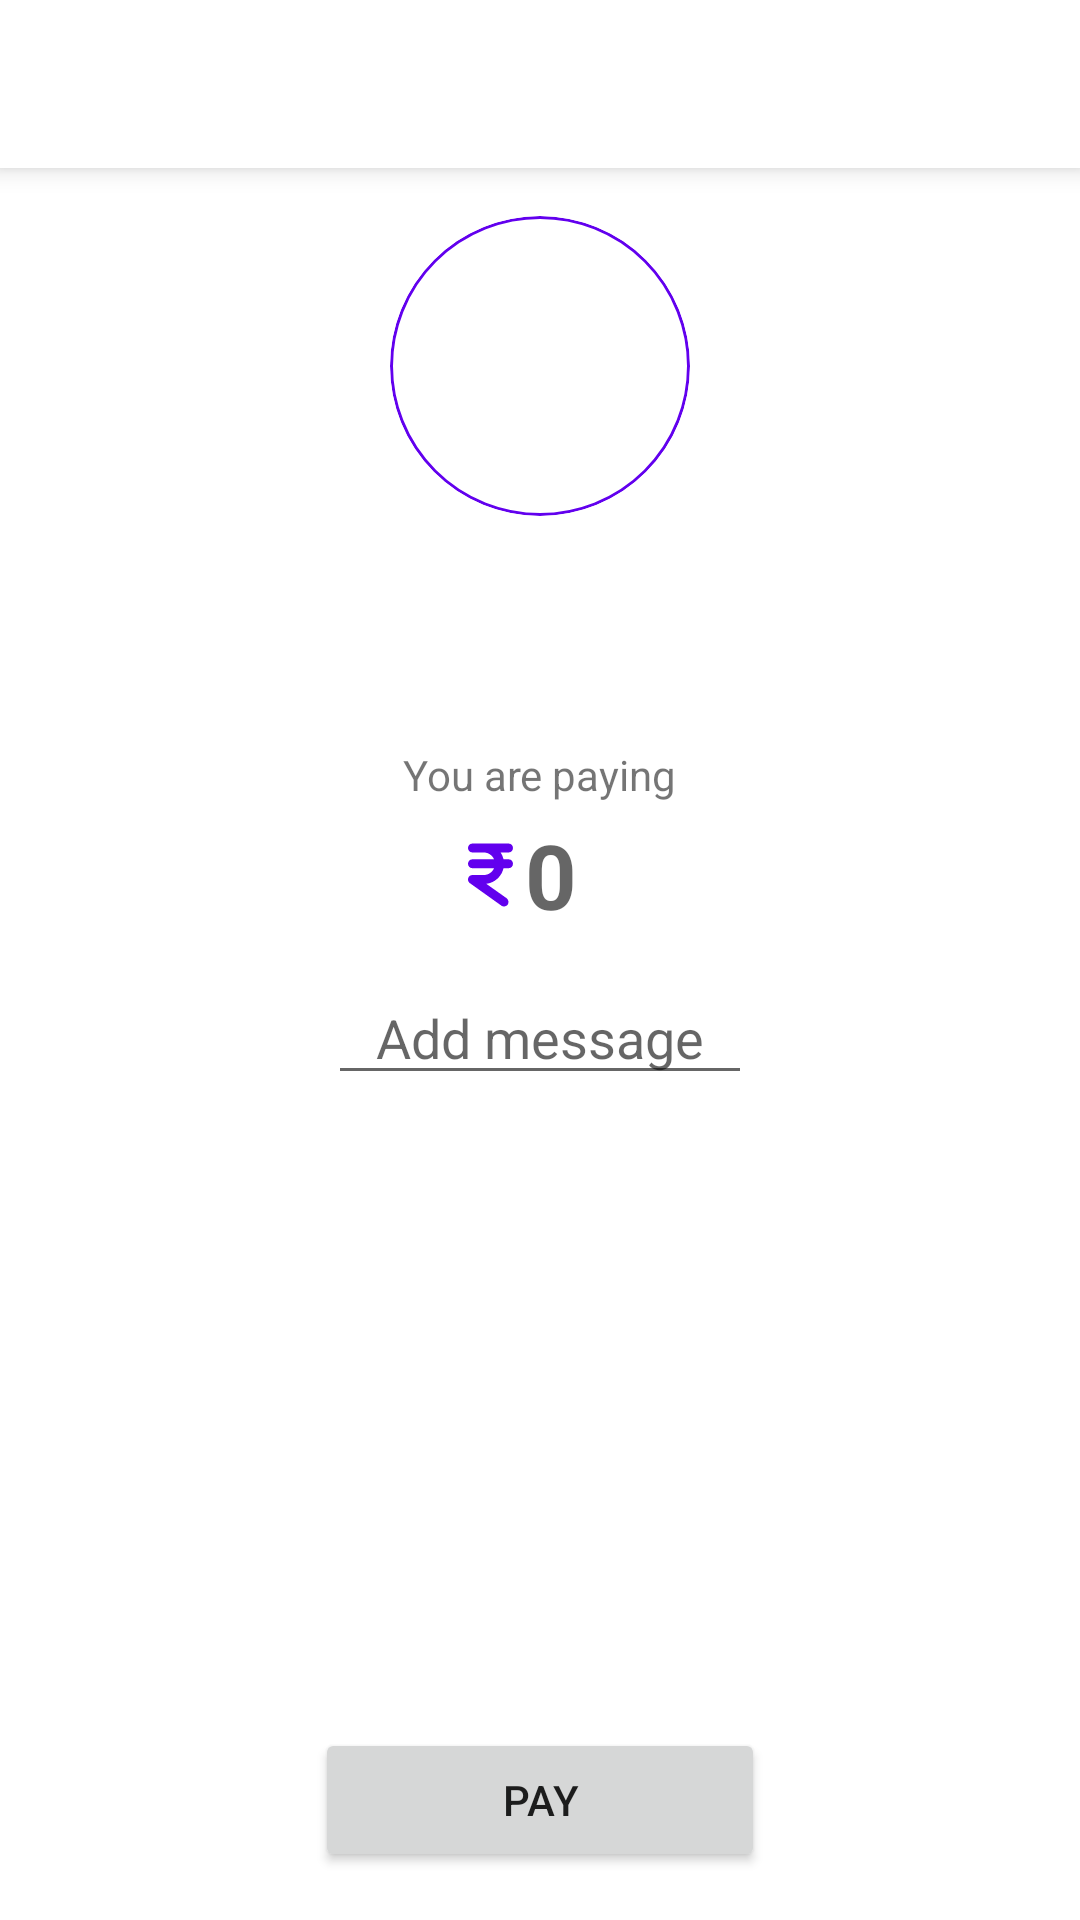

Write the Android layout XML for this screen, with the resource values it uses.
<!-- AndroidManifest.xml: application theme Theme.InstPay -->
<!-- res/layout/activity_payment.xml -->
<?xml version="1.0" encoding="utf-8"?>
<LinearLayout xmlns:android="http://schemas.android.com/apk/res/android"
    xmlns:app="http://schemas.android.com/apk/res-auto"
    xmlns:tools="http://schemas.android.com/tools"
    android:layout_width="match_parent"
    android:layout_height="match_parent"
    android:gravity="center_horizontal"
    android:orientation="vertical"
    tools:context=".Activities.PaymentActivity">

    <androidx.appcompat.widget.Toolbar
        android:id="@+id/paymentToolbar"
        android:layout_width="match_parent"
        android:layout_height="wrap_content"
        android:background="?attr/colorOnPrimary"
        android:elevation="5dp"
        android:minHeight="?attr/actionBarSize"
        android:theme="?attr/actionBarTheme"
        app:navigationIcon="@drawable/ic_arrow_back"
        app:title="Make Payment" />

    <LinearLayout
        android:layout_width="match_parent"
        android:layout_height="match_parent"
        android:gravity="center_horizontal"
        android:orientation="vertical"
        android:padding="16dp"
        tools:context=".Activities.PaymentActivity">

        <LinearLayout
            android:layout_width="match_parent"
            android:layout_height="wrap_content"
            android:layout_marginBottom="24dp"
            android:gravity="center"
            android:orientation="vertical">

            <com.google.android.material.card.MaterialCardView
                android:layout_width="100dp"
                android:layout_height="100dp"
                android:layout_marginBottom="8dp"
                app:cardCornerRadius="100dp"
                app:cardElevation="0dp"
                app:strokeColor="?attr/colorPrimary"
                app:strokeWidth="1dp">

                <ImageView
                    android:id="@+id/paymentDp"
                    android:layout_width="match_parent"
                    android:layout_height="match_parent"
                    app:srcCompat="@drawable/ic_person" />

            </com.google.android.material.card.MaterialCardView>

            <TextView
                android:id="@+id/paymentName"
                android:layout_width="wrap_content"
                android:layout_height="wrap_content"
                android:layout_marginBottom="4dp"
                android:textSize="18sp"
                android:textStyle="bold" />

            <TextView
                android:id="@+id/paymentAccount"
                android:layout_width="wrap_content"
                android:layout_height="wrap_content"
                android:textSize="12sp" />

        </LinearLayout>

        <LinearLayout
            android:layout_width="match_parent"
            android:layout_height="wrap_content"
            android:gravity="center"
            android:orientation="vertical">

            <TextView
                android:layout_width="wrap_content"
                android:layout_height="wrap_content"
                android:text="You are paying" />

            <EditText
                android:id="@+id/paymentAmount"
                android:layout_width="wrap_content"
                android:layout_height="wrap_content"
                android:layout_marginBottom="8dp"
                android:background="@android:color/transparent"
                android:drawableStart="@drawable/ic_rupee"
                android:drawablePadding="4dp"
                android:drawableTint="?attr/colorPrimary"
                android:gravity="center_vertical"
                android:hint="0"
                android:inputType="none|number|numberDecimal"
                android:minWidth="48dp"
                android:minHeight="48dp"
                android:singleLine="true"
                android:textColor="?attr/colorPrimary"
                android:textSize="30sp"
                android:textStyle="bold"
                tools:ignore="RtlCompat" />

            <EditText
                android:id="@+id/paymentSendNote"
                android:layout_width="wrap_content"
                android:layout_height="wrap_content"
                android:hint="Add message"
                android:inputType="textPersonName"
                android:minWidth="100dp"
                android:paddingStart="16dp"
                android:paddingEnd="16dp"
                android:textAlignment="center"
                tools:ignore="TouchTargetSizeCheck" />
        </LinearLayout>

        <LinearLayout
            android:layout_width="match_parent"
            android:layout_height="match_parent"
            android:layout_weight="1"
            android:gravity="center"
            android:orientation="vertical">

            <ProgressBar
                android:id="@+id/paymentProgress"
                style="?android:attr/progressBarStyle"
                android:layout_width="wrap_content"
                android:layout_height="wrap_content"
                android:visibility="gone" />
        </LinearLayout>

        <Button
            android:id="@+id/pay"
            android:layout_width="wrap_content"
            android:layout_height="wrap_content"
            android:minWidth="150dp"
            android:text="Pay"
            app:cornerRadius="50dp" />
    </LinearLayout>

</LinearLayout>
<!-- resources referenced by this layout -->
<resources>
  <!-- drawable ic_rupee (drawable) -->
  <vector android:height="24dp" android:viewportHeight="512"
      android:viewportWidth="320" android:width="15dp" xmlns:android="http://schemas.android.com/apk/res/android">
      <path android:fillColor="#FF000000" android:pathData="M0.002,64C0.002,46.33 14.33,32 32,32H288C305.7,32 320,46.33 320,64C320,81.67 305.7,96 288,96H231.8C241.4,110.4 248.5,126.6 252.4,144H288C305.7,144 320,158.3 320,176C320,193.7 305.7,208 288,208H252.4C239.2,266.3 190.5,311.2 130.3,318.9L274.6,421.1C288.1,432.2 292.3,452.2 282,466.6C271.8,480.1 251.8,484.3 237.4,474L13.4,314C2.083,305.1 -2.716,291.5 1.529,278.2C5.774,264.1 18.09,256 32,256H112C144.8,256 173,236.3 185.3,208H32C14.33,208 0.002,193.7 0.002,176C0.002,158.3 14.33,144 32,144H185.3C173,115.7 144.8,96 112,96H32C14.33,96 0.002,81.67 0.002,64V64z"/>
  </vector>
  <style name="Theme.InstPay" parent="Theme.MaterialComponents.Light.NoActionBar">
          
          <item name="colorPrimary">@color/lightBlue</item>
          <item name="colorPrimaryVariant">@color/purple_700</item>
          <item name="colorOnPrimary">@color/white</item>
          
          <item name="colorSecondary">@color/lightBlue</item>
          <item name="colorSecondaryVariant">@color/teal_700</item>
          <item name="colorOnSecondary">@color/black</item>
          
          <item name="android:statusBarColor" tools:targetApi="l">?attr/colorOnPrimary</item>
          <item name="android:windowLightStatusBar">true</item>
          
          <item name="android:textColor">@color/black</item>
      </style>
  <color name="lightBlue">#FF00A2FE</color>
  <color name="purple_700">#FF3700B3</color>
  <color name="white">#FFFFFFFF</color>
  <color name="teal_700">#FF018786</color>
  <color name="black">#FF000000</color>
</resources>
